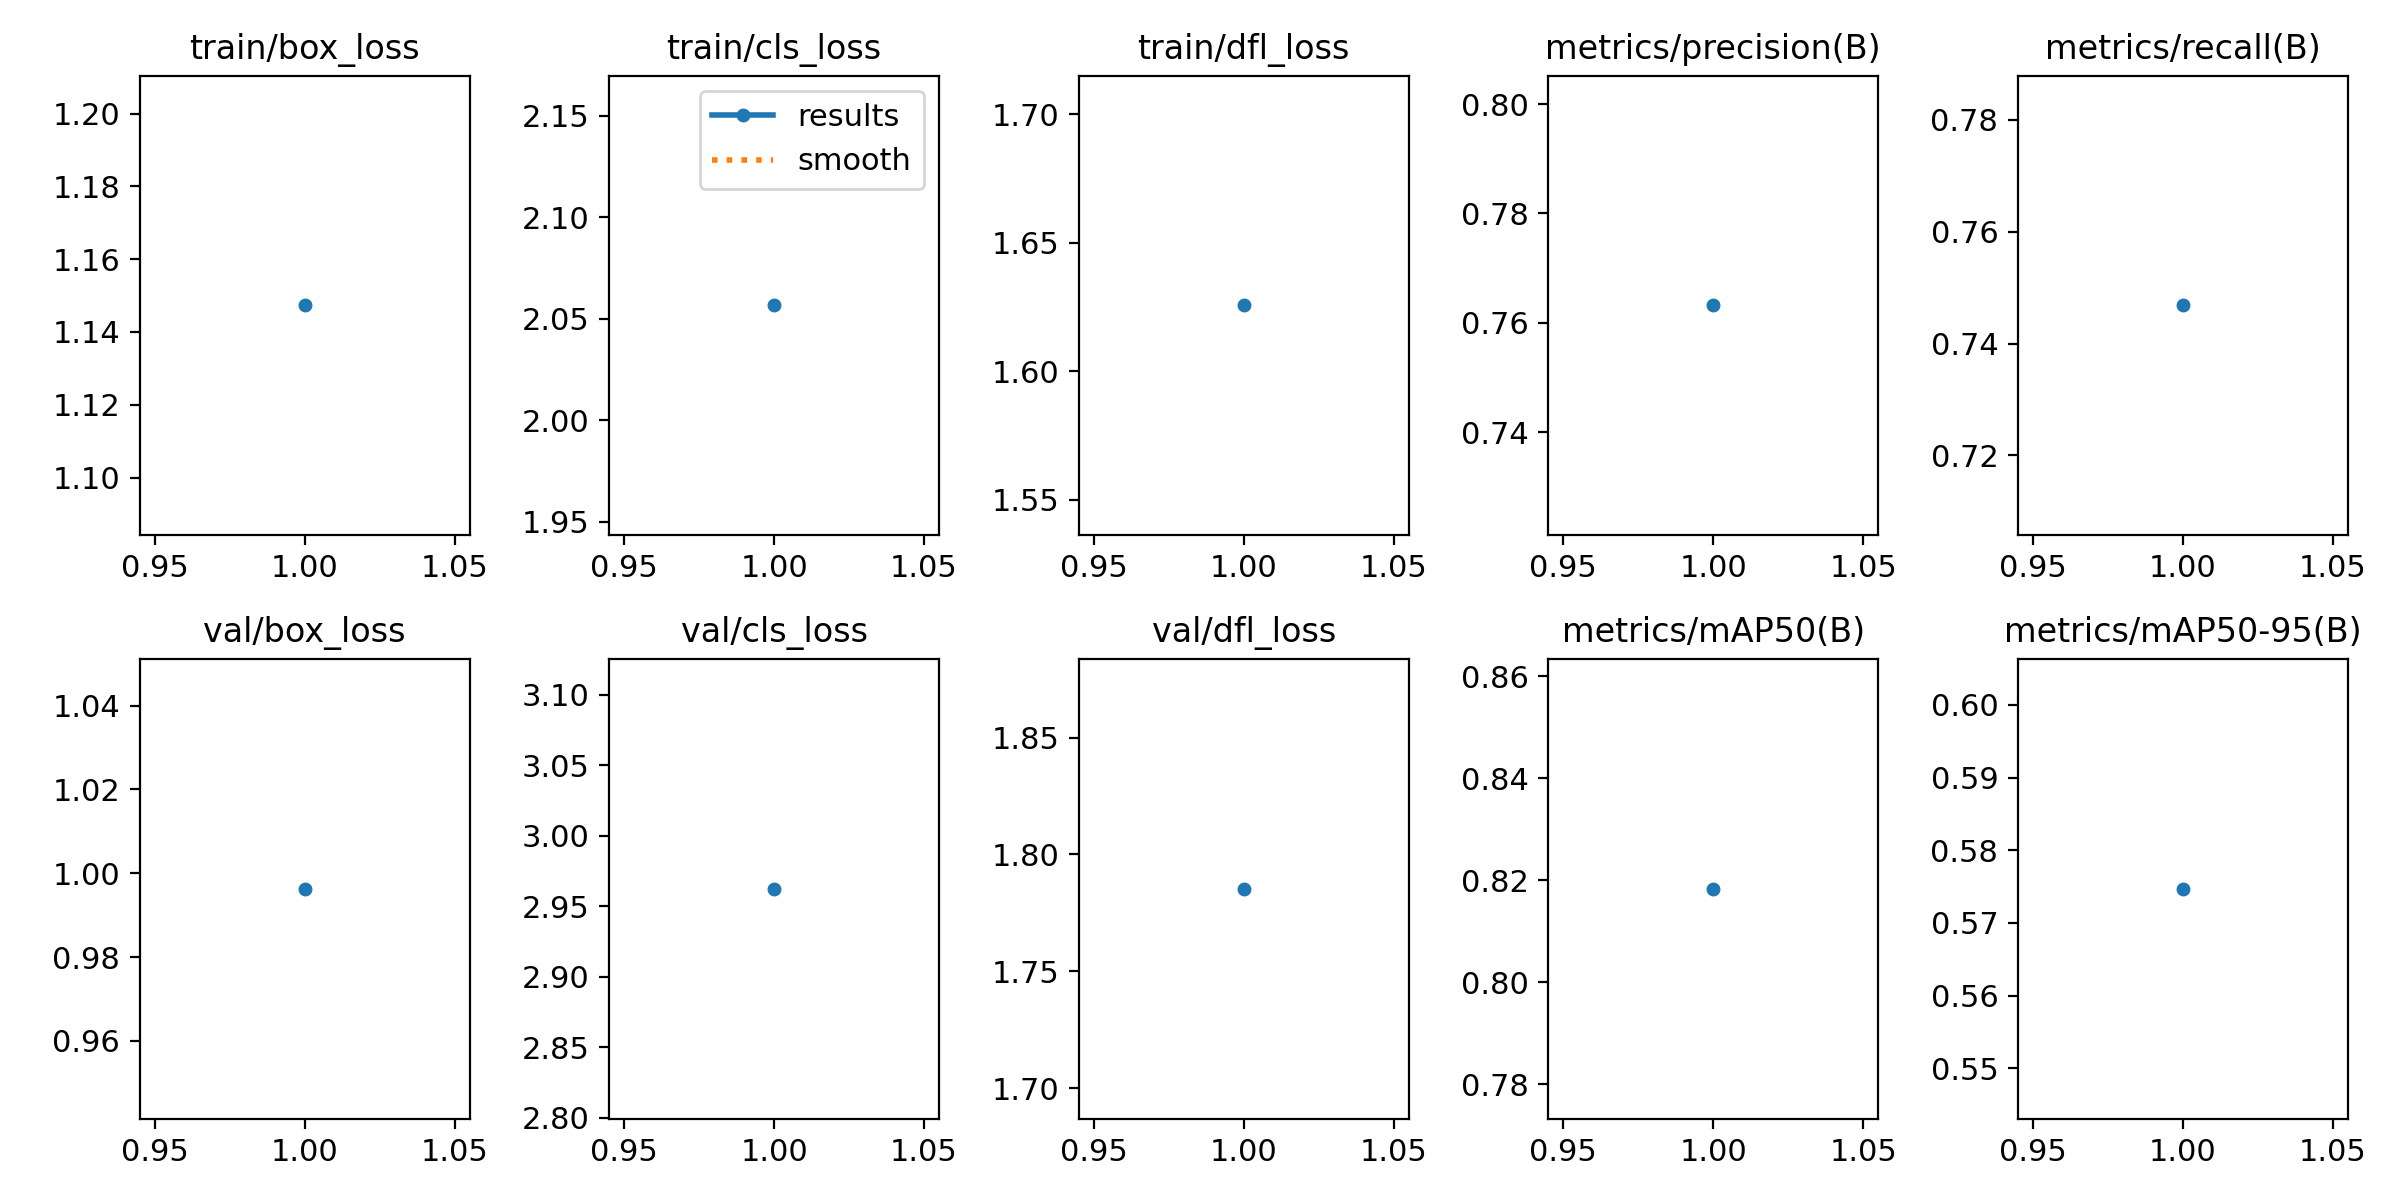

Data behind this chart, as committed beside it:
epoch, train/box_loss, train/cls_loss, train/dfl_loss, metrics/precision(B), metrics/recall(B), metrics/mAP50(B), metrics/mAP50-95(B), val/box_loss, val/cls_loss, val/dfl_loss, lr/pg0, lr/pg1, lr/pg2
1, 1.147, 2.057, 1.626, 0.7632, 0.7468, 0.8183, 0.5747, 0.9963, 2.962, 1.785, 0.00034, 0.00034, 0.00034
